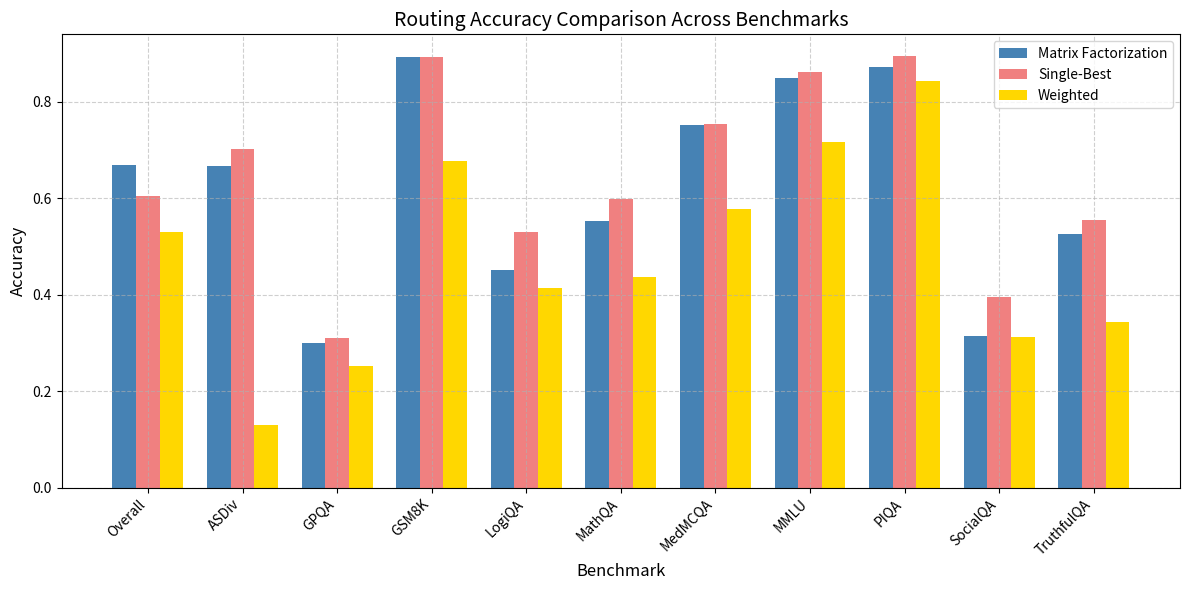

This chart was generated by the following Python code:
import matplotlib.pyplot as plt
import numpy as np

# Benchmark names
benchmarks = [
    'Overall', 'ASDiv', 'GPQA', 'GSM8K', 'LogiQA', 'MathQA', 
    'MedMCQA', 'MMLU', 'PIQA', 'SocialQA', 'TruthfulQA'
]

# Accuracy values for each method (Matrix Factorization, Single-Best, Weighted)
matrix_factorization = [0.6697, 0.6667, 0.3000, 0.8929, 0.4510, 0.5527, 0.7514, 0.8489, 0.8731, 0.3148, 0.5270]
single_best = [0.6050, 0.7020, 0.3100, 0.8929, 0.5294, 0.5992, 0.7542, 0.8625, 0.8955, 0.3951, 0.5541]
weighted = [0.5304, 0.1298, 0.2528, 0.6783, 0.4142, 0.4378, 0.5783, 0.7168, 0.8441, 0.3115, 0.3439]

# Number of benchmarks
n_benchmarks = len(benchmarks)

# X-axis positions for the benchmarks
x = np.arange(n_benchmarks)

# Bar width
bar_width = 0.25

# Plot
fig, ax = plt.subplots(figsize=(12, 6))

# Bar positions
bar1 = ax.bar(x - bar_width, matrix_factorization, width=bar_width, label='Matrix Factorization', color='steelblue')
bar2 = ax.bar(x, single_best, width=bar_width, label='Single-Best', color='lightcoral')
bar3 = ax.bar(x + bar_width, weighted, width=bar_width, label='Weighted', color='gold')

# Labels, title, and ticks
ax.set_xlabel('Benchmark', fontsize=12)
ax.set_ylabel('Accuracy', fontsize=12)
ax.set_title('Routing Accuracy Comparison Across Benchmarks', fontsize=14)
ax.set_xticks(x)
ax.set_xticklabels(benchmarks, rotation=45, ha='right')

# Add a grid and a legend
ax.grid(True, linestyle='--', alpha=0.6)
ax.legend()

# Display the plot
plt.tight_layout()
plt.show()
plt.savefig("routing_accuracy.png")